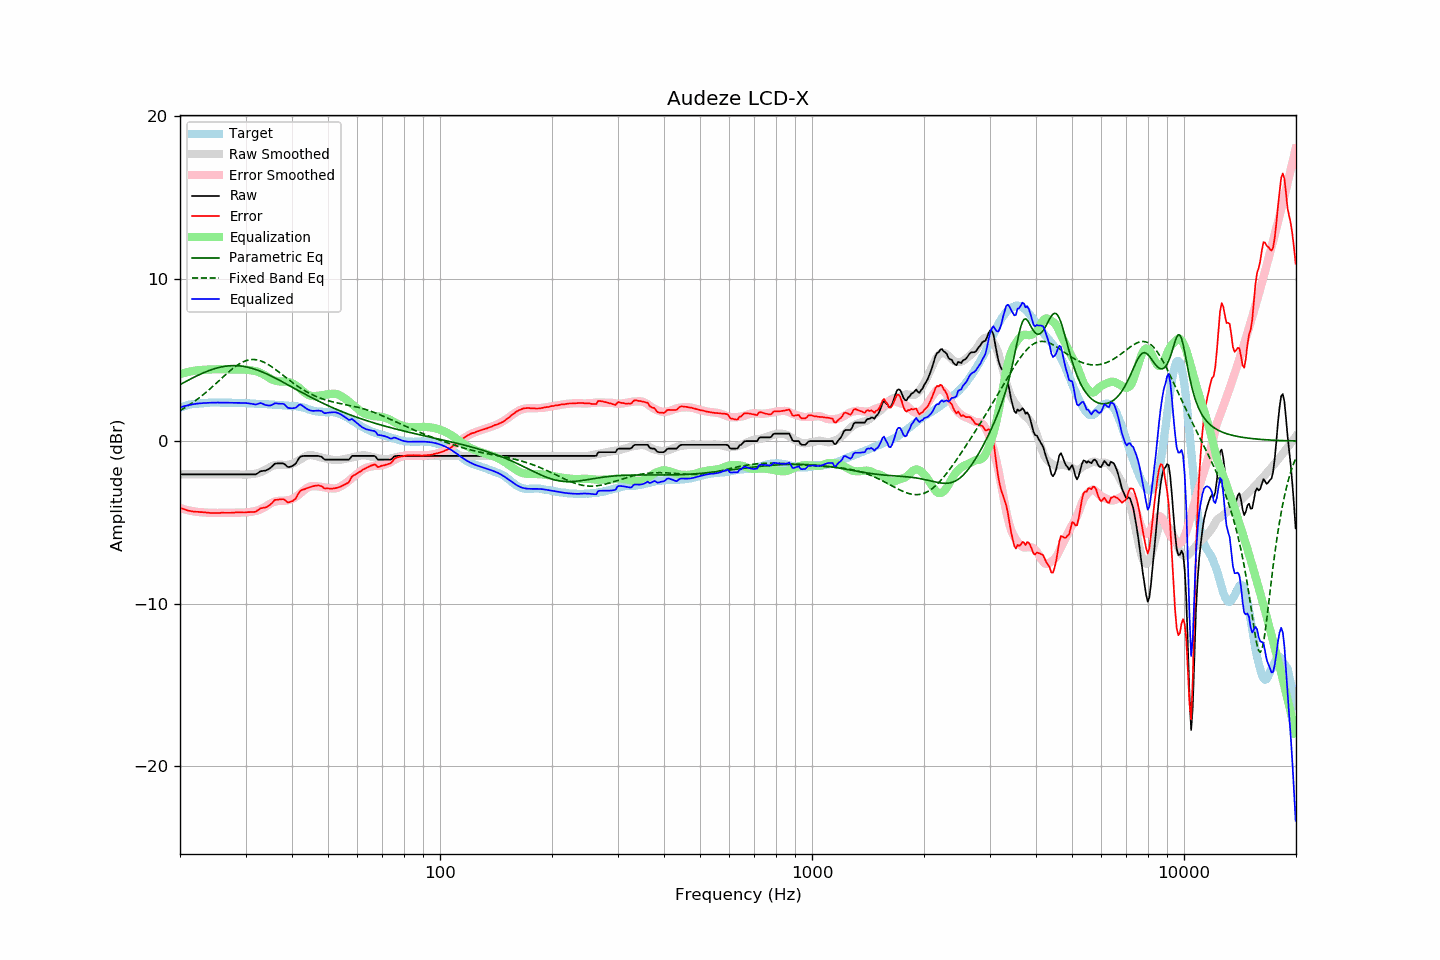

The file beside this chart, header and first rows:
frequency, raw, error, smoothed, error_smoothed, equalization, parametric_eq, fixed_band_eq, equalized_raw, equalized_smoothed, target
20.00, -2.05, -4.10, -2.05, -4.12, 4.12, 3.48, 1.88, 2.07, 2.07, 2.05
20.20, -2.05, -4.14, -2.05, -4.15, 4.15, 3.53, 1.94, 2.10, 2.10, 2.09
20.40, -2.05, -4.17, -2.05, -4.18, 4.18, 3.59, 2.00, 2.13, 2.13, 2.12
20.61, -2.05, -4.20, -2.05, -4.21, 4.21, 3.64, 2.05, 2.16, 2.16, 2.15
20.81, -2.05, -4.24, -2.05, -4.23, 4.23, 3.69, 2.12, 2.18, 2.18, 2.19
21.02, -2.05, -4.28, -2.05, -4.26, 4.26, 3.74, 2.18, 2.21, 2.21, 2.23
21.23, -2.05, -4.29, -2.05, -4.28, 4.28, 3.79, 2.24, 2.23, 2.23, 2.24
21.44, -2.05, -4.31, -2.05, -4.30, 4.30, 3.85, 2.31, 2.25, 2.25, 2.26
21.66, -2.05, -4.33, -2.05, -4.32, 4.32, 3.90, 2.38, 2.27, 2.27, 2.28
21.87, -2.05, -4.34, -2.05, -4.33, 4.33, 3.95, 2.45, 2.28, 2.28, 2.29
22.09, -2.05, -4.35, -2.05, -4.35, 4.35, 3.99, 2.52, 2.30, 2.30, 2.30
22.31, -2.05, -4.35, -2.05, -4.36, 4.36, 4.04, 2.59, 2.31, 2.31, 2.30
22.54, -2.05, -4.36, -2.05, -4.37, 4.37, 4.09, 2.67, 2.32, 2.32, 2.31
22.76, -2.05, -4.37, -2.05, -4.38, 4.38, 4.13, 2.74, 2.33, 2.33, 2.32
22.99, -2.05, -4.37, -2.05, -4.39, 4.39, 4.18, 2.82, 2.34, 2.34, 2.32
23.22, -2.05, -4.38, -2.05, -4.39, 4.39, 4.22, 2.90, 2.34, 2.34, 2.33
23.45, -2.05, -4.39, -2.05, -4.40, 4.40, 4.26, 2.99, 2.35, 2.35, 2.34
23.69, -2.05, -4.40, -2.05, -4.41, 4.41, 4.30, 3.07, 2.36, 2.36, 2.35
23.92, -2.05, -4.41, -2.05, -4.41, 4.41, 4.34, 3.16, 2.36, 2.36, 2.36
24.16, -2.05, -4.42, -2.05, -4.41, 4.41, 4.38, 3.24, 2.36, 2.36, 2.37
24.40, -2.05, -4.43, -2.05, -4.42, 4.42, 4.41, 3.33, 2.37, 2.37, 2.38
24.65, -2.05, -4.42, -2.05, -4.42, 4.42, 4.44, 3.42, 2.37, 2.37, 2.37
24.89, -2.05, -4.42, -2.05, -4.42, 4.42, 4.47, 3.51, 2.37, 2.37, 2.37
25.14, -2.05, -4.42, -2.05, -4.42, 4.42, 4.50, 3.60, 2.37, 2.37, 2.37
25.39, -2.05, -4.42, -2.05, -4.42, 4.42, 4.53, 3.69, 2.37, 2.37, 2.37
25.65, -2.05, -4.42, -2.05, -4.42, 4.42, 4.55, 3.79, 2.37, 2.37, 2.37
25.91, -2.05, -4.40, -2.05, -4.42, 4.42, 4.57, 3.88, 2.37, 2.37, 2.35
26.16, -2.05, -4.41, -2.05, -4.42, 4.42, 4.59, 3.97, 2.37, 2.37, 2.36
26.43, -2.05, -4.41, -2.05, -4.42, 4.42, 4.61, 4.06, 2.37, 2.37, 2.36
26.69, -2.05, -4.41, -2.05, -4.41, 4.41, 4.62, 4.15, 2.36, 2.36, 2.36
26.96, -2.05, -4.41, -2.05, -4.41, 4.41, 4.63, 4.24, 2.36, 2.36, 2.36
27.23, -2.05, -4.41, -2.05, -4.41, 4.41, 4.64, 4.32, 2.36, 2.36, 2.36
27.50, -2.05, -4.41, -2.05, -4.41, 4.41, 4.64, 4.40, 2.36, 2.36, 2.36
27.77, -2.05, -4.40, -2.05, -4.40, 4.40, 4.65, 4.48, 2.35, 2.35, 2.35
28.05, -2.05, -4.40, -2.05, -4.40, 4.40, 4.65, 4.56, 2.35, 2.35, 2.35
28.33, -2.05, -4.38, -2.05, -4.40, 4.40, 4.64, 4.63, 2.35, 2.35, 2.33
28.62, -2.05, -4.39, -2.05, -4.40, 4.40, 4.64, 4.70, 2.35, 2.35, 2.34
28.90, -2.05, -4.39, -2.05, -4.40, 4.40, 4.63, 4.76, 2.35, 2.35, 2.34
29.19, -2.05, -4.38, -2.06, -4.40, 4.40, 4.62, 4.82, 2.35, 2.34, 2.33
29.48, -2.05, -4.39, -2.06, -4.40, 4.40, 4.61, 4.87, 2.35, 2.34, 2.34
29.78, -2.05, -4.39, -2.07, -4.40, 4.40, 4.59, 4.91, 2.35, 2.33, 2.34
30.08, -2.05, -4.39, -2.06, -4.39, 4.39, 4.57, 4.95, 2.34, 2.33, 2.34
30.38, -2.05, -4.37, -2.06, -4.38, 4.38, 4.55, 4.98, 2.33, 2.32, 2.32
30.68, -2.05, -4.37, -2.05, -4.37, 4.37, 4.53, 5.00, 2.32, 2.32, 2.32
30.99, -2.05, -4.36, -2.04, -4.36, 4.36, 4.50, 5.01, 2.31, 2.32, 2.31
31.30, -2.05, -4.36, -2.03, -4.34, 4.34, 4.47, 5.02, 2.29, 2.31, 2.31
31.61, -2.05, -4.36, -2.02, -4.32, 4.32, 4.44, 5.02, 2.27, 2.31, 2.31
31.93, -2.05, -4.34, -2.00, -4.30, 4.30, 4.41, 5.01, 2.25, 2.30, 2.29
32.24, -2.00, -4.28, -1.98, -4.28, 4.28, 4.38, 5.00, 2.28, 2.30, 2.28
32.57, -1.93, -4.21, -1.95, -4.24, 4.24, 4.34, 4.97, 2.31, 2.29, 2.28
32.89, -1.86, -4.14, -1.92, -4.20, 4.20, 4.30, 4.95, 2.34, 2.28, 2.28
33.22, -1.84, -4.12, -1.88, -4.15, 4.15, 4.26, 4.91, 2.31, 2.28, 2.28
33.55, -1.83, -4.10, -1.83, -4.10, 4.10, 4.22, 4.87, 2.27, 2.27, 2.27
33.89, -1.82, -4.09, -1.78, -4.05, 4.05, 4.18, 4.82, 2.23, 2.27, 2.27
34.23, -1.78, -4.05, -1.72, -3.99, 3.99, 4.13, 4.77, 2.21, 2.27, 2.27
34.57, -1.73, -3.99, -1.66, -3.92, 3.92, 4.09, 4.71, 2.19, 2.26, 2.26
34.92, -1.67, -3.92, -1.60, -3.86, 3.86, 4.04, 4.64, 2.19, 2.26, 2.25
35.27, -1.58, -3.83, -1.55, -3.80, 3.80, 3.99, 4.58, 2.22, 2.25, 2.25
35.62, -1.49, -3.73, -1.51, -3.76, 3.76, 3.94, 4.51, 2.27, 2.25, 2.24
35.97, -1.39, -3.62, -1.48, -3.72, 3.72, 3.89, 4.44, 2.33, 2.24, 2.23
... 635 more rows
